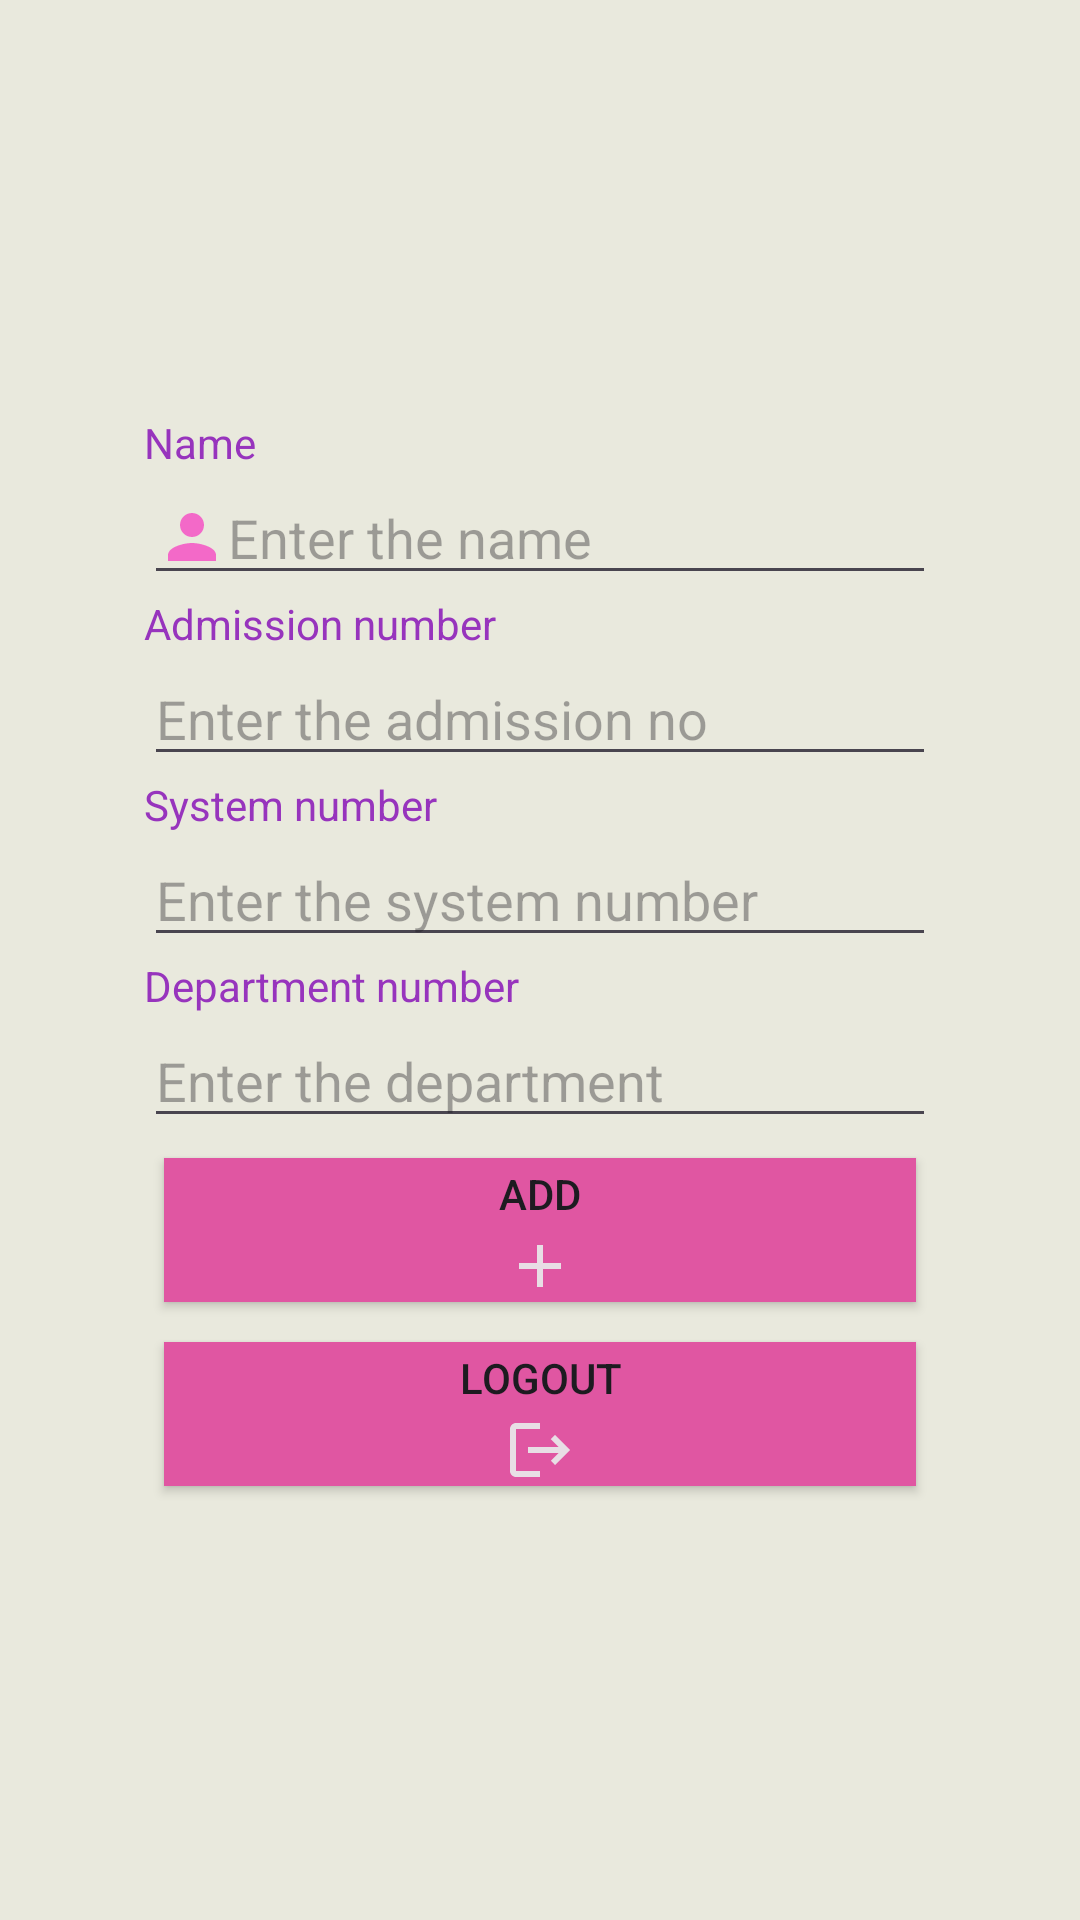

Android layout source for this screen:
<!-- AndroidManifest.xml: application theme Theme.EntryLogApp -->
<!-- res/layout/activity_log_entry.xml -->
<LinearLayout android:layout_height="match_parent"
    android:layout_width="match_parent"
    android:orientation="vertical"
    android:background="#E9E9DD"
    android:gravity="center"
    android:padding="@android:dimen/app_icon_size"
    xmlns:android="http://schemas.android.com/apk/res/android">
    <TextView
        android:layout_width="match_parent"
        android:layout_height="wrap_content"
        android:textColor="#9734BD"
        android:text="Name"/>

    <EditText
        android:layout_width="match_parent"
        android:layout_height="wrap_content"
        android:hint="Enter the name"
        android:drawableLeft="@drawable/baseline_person_24"
        android:id="@+id/name"/>
    <TextView
        android:layout_width="match_parent"
        android:layout_height="wrap_content"
        android:textColor="#9734BD"
        android:text="Admission number"/>
    <EditText
        android:layout_width="match_parent"
        android:layout_height="wrap_content"
        android:id="@+id/ano"

        android:hint="Enter the admission no"
        android:inputType="number"/>
    <TextView
        android:layout_width="match_parent"
        android:layout_height="wrap_content"
        android:textColor="#9734BD"
        android:text="System number"/>
    <EditText
        android:layout_width="match_parent"
        android:layout_height="wrap_content"
        android:id="@+id/sno"
        android:hint="Enter the system number"
        android:inputType="number"/>
    <TextView
        android:layout_width="match_parent"
        android:layout_height="wrap_content"
        android:textColor="#9734BD"
        android:text="Department number"/>
    <EditText
        android:layout_width="match_parent"
        android:hint="Enter the department"
        android:layout_height="wrap_content"
        android:id="@+id/dno"/>
    <androidx.appcompat.widget.AppCompatButton
        android:layout_width="match_parent"
        android:layout_height="wrap_content"
        android:layout_margin="20px"
        android:id="@+id/add"
        android:background="#E056A2"
        android:drawableBottom="@drawable/baseline_add_24"
        android:text="ADD"/>



    <androidx.appcompat.widget.AppCompatButton
        android:layout_width="match_parent"
        android:layout_height="wrap_content"
        android:layout_margin="20px"
        android:id="@+id/back"
        android:drawableBottom="@drawable/baseline_logout_24"
        android:background="#E056A2"
        android:text="LOGOUT"/>
</LinearLayout>
<!-- resources referenced by this layout -->
<resources>
  <!-- drawable baseline_add_24 (drawable) -->
  <vector xmlns:android="http://schemas.android.com/apk/res/android" android:height="24dp" android:tint="#E8DEE5" android:viewportHeight="24" android:viewportWidth="24" android:width="24dp">
        
      <path android:fillColor="@android:color/white" android:pathData="M19,13h-6v6h-2v-6H5v-2h6V5h2v6h6v2z"/>
      
  </vector>
  <!-- drawable baseline_logout_24 (drawable) -->
  <vector xmlns:android="http://schemas.android.com/apk/res/android" android:autoMirrored="true" android:height="24dp" android:tint="#E8DEE5" android:viewportHeight="24" android:viewportWidth="24" android:width="24dp">
        
      <path android:fillColor="@android:color/white" android:pathData="M17,7l-1.41,1.41L18.17,11H8v2h10.17l-2.58,2.58L17,17l5,-5zM4,5h8V3H4c-1.1,0 -2,0.9 -2,2v14c0,1.1 0.9,2 2,2h8v-2H4V5z"/>
      
  </vector>
  <!-- drawable baseline_person_24 (drawable) -->
  <vector xmlns:android="http://schemas.android.com/apk/res/android" android:height="24dp" android:tint="#F369C8" android:viewportHeight="24" android:viewportWidth="24" android:width="24dp">
        
      <path android:fillColor="@android:color/white" android:pathData="M12,12c2.21,0 4,-1.79 4,-4s-1.79,-4 -4,-4 -4,1.79 -4,4 1.79,4 4,4zM12,14c-2.67,0 -8,1.34 -8,4v2h16v-2c0,-2.66 -5.33,-4 -8,-4z"/>
      
  </vector>
  <style name="Theme.EntryLogApp" parent="Base.Theme.EntryLogApp" />
  <style name="Base.Theme.EntryLogApp" parent="Theme.Material3.DayNight.NoActionBar">
          
          
      </style>
</resources>
